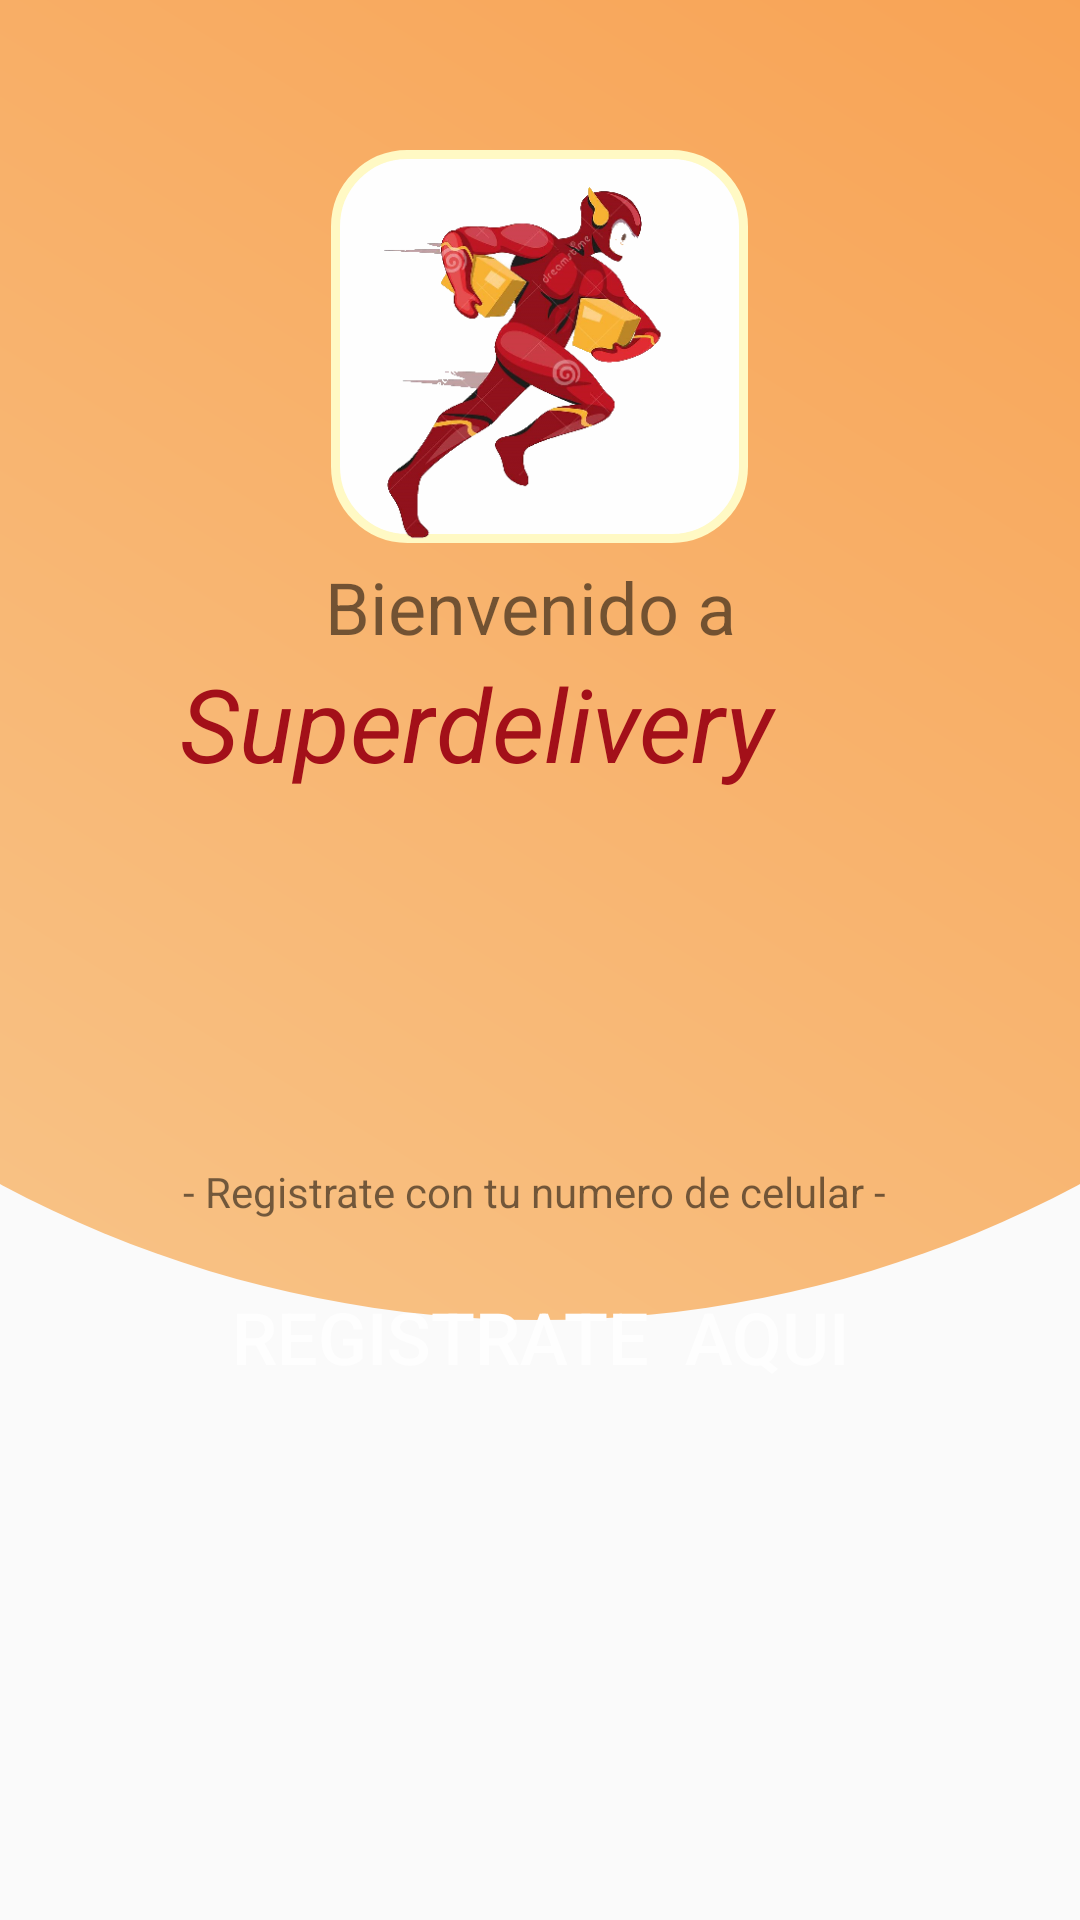

This screen was rendered from an Android layout file. Write that file and the resources it references.
<!-- AndroidManifest.xml: application theme AppTheme -->
<!-- res/layout/layout_login.xml -->
<?xml version="1.0" encoding="utf-8"?>
<RelativeLayout xmlns:android="http://schemas.android.com/apk/res/android"
    xmlns:app="http://schemas.android.com/apk/res-auto"
    xmlns:tools="http://schemas.android.com/tools"
    android:layout_width="match_parent"
    android:layout_height="match_parent"
    android:background="@drawable/fondoinicio">

    <LinearLayout
        android:id="@+id/imagenprincipalbici"
        android:layout_width="match_parent"
        android:layout_height="wrap_content"
        android:layout_alignParentTop="true"
        android:layout_centerHorizontal="true"
android:layout_marginTop="45dp"
        android:orientation="vertical">

        <ImageView
            android:id="@+id/imageView7"
            android:layout_width="139dp"
            android:layout_height="131dp"

            android:layout_gravity="center_horizontal"
            android:layout_marginLeft="5dp"
            android:layout_marginTop="5dp"

            android:layout_marginRight="5dp"
            android:background="@drawable/buttonmesasquenoexistenbackground"
            app:srcCompat="@drawable/logoimagen" />


    </LinearLayout>

    <LinearLayout
        android:id="@+id/letraarriba"
        android:layout_below="@id/imagenprincipalbici"
        android:layout_width="match_parent"
        android:layout_height="wrap_content"
        android:layout_centerHorizontal="true"
        android:orientation="vertical"
        android:layout_marginBottom="20dp">

        <TextView
            android:id="@+id/textView24"
            android:layout_width="wrap_content"
            android:layout_height="wrap_content"
            android:layout_marginLeft="5dp"
            android:layout_marginTop="5dp"
            android:layout_gravity="center_horizontal"
            android:layout_marginRight="5dp"
            android:text="Bienvenido a "
            android:textSize="24sp" />

        <LinearLayout
            android:id="@+id/nombreprimero"
            android:layout_width="match_parent"
            android:layout_height="wrap_content"
            android:orientation="horizontal">

            <TextView
                android:id="@+id/textView21"
                android:layout_width="wrap_content"
                android:layout_height="wrap_content"
                android:layout_gravity="center_horizontal"
                android:layout_marginLeft="60dp"
                android:gravity="center_horizontal"
                android:text="Super"
                android:textColor="@color/colorprincipal"
                android:textSize="34sp"
                android:textStyle="italic" />

            <TextView
                android:id="@+id/textView23"
                android:layout_width="wrap_content"
                android:layout_height="wrap_content"
                android:gravity="center_horizontal"
                android:text="delivery "
                android:textColor="@color/fondito"
                android:textSize="34sp"
                android:textStyle="italic" />
        </LinearLayout>


    </LinearLayout>

    <LinearLayout
        android:id="@+id/registratucelu"
        android:layout_width="match_parent"
        android:layout_height="wrap_content"
        android:layout_below="@id/letraarriba"
        android:layout_alignParentEnd="true"
        android:layout_alignParentBottom="true"

        android:layout_centerInParent="true"
        android:layout_marginTop="99dp"
        android:orientation="vertical">

        <TextView
            android:id="@+id/textView3"
            android:layout_width="wrap_content"
            android:layout_height="wrap_content"
            android:layout_marginLeft="5dp"
            android:layout_marginTop="5dp"
            android:layout_marginRight="5dp"
android:layout_gravity="center_horizontal"
            android:text="- Registrate con tu numero de celular - "
            android:textSize="14sp" />

        <Button
            android:id="@+id/logincelu"
            android:layout_width="wrap_content"
            android:layout_height="wrap_content"
            android:layout_gravity="center_horizontal"
            android:layout_marginTop="15dp"
            android:background="@drawable/fondotarjeta"
            android:text="Registrate  aqui"
            android:textColor="@color/colortres"
            android:textSize="24sp"
            android:paddingLeft="5dp"
            android:paddingRight="5dp"/>
    </LinearLayout>

</RelativeLayout>
<!-- resources referenced by this layout -->
<resources>
  <color name="colorprincipal">#A31019</color>
  <color name="colortres">#FEFEFE</color>
  <color name="fondito">#a31019</color>
  <!-- drawable buttonmesasquenoexistenbackground (drawable) -->
  <?xml version="1.0" encoding="utf-8"?>
  <shape xmlns:android="http://schemas.android.com/apk/res/android" android:shape="rectangle" >
      <corners
          android:radius="24dp"
          />
      <solid
          android:color="@color/colortres"
          />
      <padding
          android:left="10dp"
          android:top="0dp"
          android:right="25dp"
          android:bottom="0dp"
          />
      <size
          android:width="20dp"
          android:height="20dp" />
      <stroke
          android:width="3dp"
          android:color="#FFF9C4"
          />
  </shape>
  <!-- drawable fondoinicio (drawable) -->
  <?xml version="1.0" encoding="utf-8"?>
  <layer-list xmlns:android="http://schemas.android.com/apk/res/android">
      <item android:height="100dp">
          <shape>
              <solid android:color="@color/colorAccent" />
  
          </shape>
      </item>
      <item
          android:top="-800dp"
          android:bottom="200dp"
          android:left="-200dp"
          android:right="-200dp">
          <shape>
              <corners android:radius="900dp" />
              <gradient
                  android:angle="45"
                  android:endColor="#F88850"
                  android:centerColor="#F8A050"
                  android:startColor="#F8C990"
                  android:type="linear" />
  
          </shape>
      </item>
  </layer-list>
  <!-- drawable logoimagen: png bitmap (drawable-mdpi, 92747 bytes) -->
  <style name="AppTheme" parent="Theme.AppCompat.Light.DarkActionBar">
          
          <item name="colorPrimary">@color/colorPrimary</item>
          <item name="colorPrimaryDark">@color/colorPrimaryDark</item>
          <item name="colorAccent">@color/colorAccent</item>
      </style>
  <color name="colorAccent">#F79754</color>
  <color name="colorPrimary">#E86800</color>
  <color name="colorPrimaryDark">#22150F</color>
</resources>
